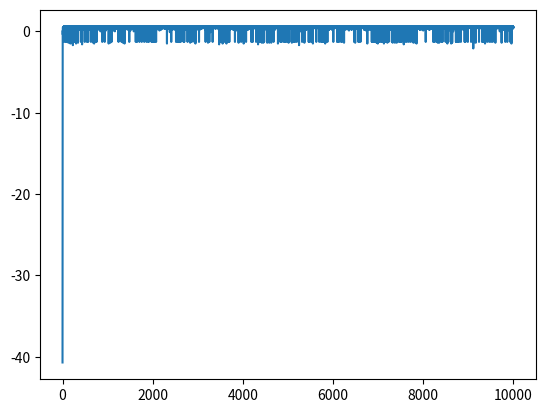

Generate this figure with matplotlib:
import numpy

from cmath import inf

import matplotlib.pyplot as plt

class GridWorld:

    def __init__(self,rows,cols,start):

        self.rows = rows
        self.cols = cols
        self.i = start[0]
        self.j = start[1]

    def set(self,rewardsbuffer,TransitionProbsBuffer):
        #rewards = dict of: (i,j): r(row,cols): reward
        #actions = dict of: (i,j): A (row,col): action list

        self.reward = rewardsbuffer
        self.TransitionProbs = TransitionProbsBuffer

    def set_state(self,s):
        self.i = s[0]
        self.j = s[1]

    def current_state(self):
        return (self.i,self.j)

    def is_terminal(self,s):
        return s in self.reward
    
    def move(self,action):

        s = (self.i,self.j)
        #print(s)
        next_state_probs = self.TransitionProbs.get((s,action),0)

        #print("State ",s)
        #print("Action ",action)    
        #print(self.TransitionProbs.get((s,action),0))    
        next_states = list(next_state_probs.keys())
        next_probs = list(next_state_probs.values())
        
        s2_index = numpy.random.choice(len(next_states),p=next_probs)

        s2 = next_states[s2_index]

        self.i ,self.j = s2

    def GameOver(self):

        if (self.i,self.j) in self.reward:

            return 1

#Best Action
def Best_Action(qtable):

        actionslist = list(qtable.keys())
        valueslist = list(qtable.values())

        maxactionindex = numpy.argmax(valueslist)

        return actionslist[maxactionindex]


#Print Function
def print_values(G,V):

    for Row in range(G.rows):

        print("----------------")

        for Col in range(G.cols):

            v = V.get((Row,Col),0)

            if v >= 0:

                print(" %.2f|" % v, end="")

            else:

                print("%.2f|" % v, end="")

        print("")

def print_policy(G,Pol):

    for Row in range(G.rows):

        print("----------------------------------------------------------------------------------------------")

        for Cols in range(G.cols):

            p = Pol.get((Row,Cols),' ')
            print("     %s      |" % p, end="")

        print("")

def Epsilon_Greedy(qtable,epsilon,actionspace):

    if numpy.random.sample() < (1-epsilon):

        return Best_Action(qtable)

    else:

        return numpy.random.choice(actionspace)



#AllStates(State)
#Array with all states of environment
AllStates = [
    (0,0),
    (0,1),
    (0,2),
    (0,3),
    (1,0),
    (1,2),
    (1,3),
    (2,0),
    (2,1),
    (2,2),
    (2,3)
]

#RewardsBuffer((State) : RewardValue)
#Reward Received in current state
RewardsBuffer = {
    (0,3) : 1 , 
    (1,3) : -1
}
Rewards={}


TransitionProbsBuffer = {
    ((2, 0), 'U'): {(1, 0): 1.0},
    ((2, 0), 'D'): {(2, 0): 1.0},
    ((2, 0), 'L'): {(2, 0): 1.0},
    ((2, 0), 'R'): {(2, 1): 1.0},
    ((1, 0), 'U'): {(0, 0): 1.0},
    ((1, 0), 'D'): {(2, 0): 1.0},
    ((1, 0), 'L'): {(1, 0): 1.0},
    ((1, 0), 'R'): {(1, 0): 1.0},
    ((0, 0), 'U'): {(0, 0): 1.0},
    ((0, 0), 'D'): {(1, 0): 1.0},
    ((0, 0), 'L'): {(0, 0): 1.0},
    ((0, 0), 'R'): {(0, 1): 1.0},
    ((0, 1), 'U'): {(0, 1): 1.0},
    ((0, 1), 'D'): {(0, 1): 1.0},
    ((0, 1), 'L'): {(0, 0): 1.0},
    ((0, 1), 'R'): {(0, 2): 1.0},
    ((0, 2), 'U'): {(0, 2): 1.0},
    ((0, 2), 'D'): {(1, 2): 1.0},
    ((0, 2), 'L'): {(0, 1): 1.0},
    ((0, 2), 'R'): {(0, 3): 1.0},
    ((2, 1), 'U'): {(2, 1): 1.0},
    ((2, 1), 'D'): {(2, 1): 1.0},
    ((2, 1), 'L'): {(2, 0): 1.0},
    ((2, 1), 'R'): {(2, 2): 1.0},
    ((2, 2), 'U'): {(1, 2): 1.0},
    ((2, 2), 'D'): {(2, 2): 1.0},
    ((2, 2), 'L'): {(2, 1): 1.0},
    ((2, 2), 'R'): {(2, 3): 1.0},
    ((2, 3), 'U'): {(1, 3): 1.0},
    ((2, 3), 'D'): {(2, 3): 1.0},
    ((2, 3), 'L'): {(2, 2): 1.0},
    ((2, 3), 'R'): {(2, 3): 1.0},
    ((1, 2), 'U'): {(0, 2): 1.0},
    ((1, 2), 'D'): {(2, 2): 1.0},
    ((1, 2), 'L'): {(1, 2): 1.0},
    ((1, 2), 'R'): {(1, 3): 1.0},
}

#Action Space Array
ActionSpace = [
    'U',
    'D',
    'R',
    'L'
]

Policy = {(0,0) : ('R'),
(0,1) : ('R'),
(0,2) : ('R'),
(1,0) : ('U'),
(1,2) : ('R'),
(2,0) : ('U'),
(2,1) : ('R'),
(2,2) : ('U'),
(2,3) : ('U')}

#Hyperparameters
GAMMA = 0.9
ALPHA = 0.1 
MIN_DELTA = 0.001
MAX_EPISODES = 10000
MAX_ITERATION = 20
START_STATE = (2,0)
EPSILON = 0.1
STEP_COST = -0.1

#Init Grid World Object
Grid = GridWorld(3,4,(2,0))
Grid.set(RewardsBuffer,TransitionProbsBuffer)


Q = {}
for s in AllStates:

    Q[s] = {}

    if not Grid.is_terminal(s):

        for a in ActionSpace:

            Q[s][a] = numpy.random.sample()

    else:

        for a in ActionSpace:

            Q[s][a] = 0

V = {}

for s in AllStates:

    actionslist = list(Q[s].keys())
    valueslist = list(Q[s].values())

    maxactionindex = numpy.argmax(valueslist)

    V[s] = valueslist[maxactionindex]       

print_values(Grid,V)

Delta_Array = []
Reward_Array = []

if __name__ == '__main__':

    #For range(MAX_ITERATION)
    for EPISODE in range(MAX_EPISODES): 

        RewardEpisode = 0

        #Set State to START_STATE
        Grid.set_state(START_STATE)
        s = START_STATE

        #While State0 not terminal 
        while not Grid.is_terminal(s):

            #Get Action0 Epsilon Greedy(State0)
            a = Epsilon_Greedy(Q[s],EPSILON,ActionSpace)

            #State1 = Move(Action0)
            Grid.move(a)
            s1 = Grid.current_state()
            
            #Reward = Get Reward
            r = Grid.reward.get(s1,STEP_COST)

            RewardEpisode += r

            a1 = Best_Action(Q[s1])

            #Q[State0][Action0] = Q[State0][Action0] + ALPHA(Reward + GAMMA * Q[State1][Action1] - Q[State0][Action0])
            Q[s][a] = Q[s][a] + ALPHA * (r + GAMMA * Q[s1][a1] - Q[s][a]) 

            #State0 = State1
            s = s1
            

        Reward_Array.append(RewardEpisode)
    #plt.plot(Delta_Array)
    #plt.show()        

    V = {}
    Policy = {}

    for s in AllStates:

        actionslist = list(Q[s].keys())
        valueslist = list(Q[s].values())

        maxactionindex = numpy.argmax(valueslist)

        V[s] = valueslist[maxactionindex] 
        Policy[s] = actionslist[maxactionindex]

    print_policy(Grid,Policy)
    print_values(Grid,V)

    plt.plot(Reward_Array)
    plt.show()